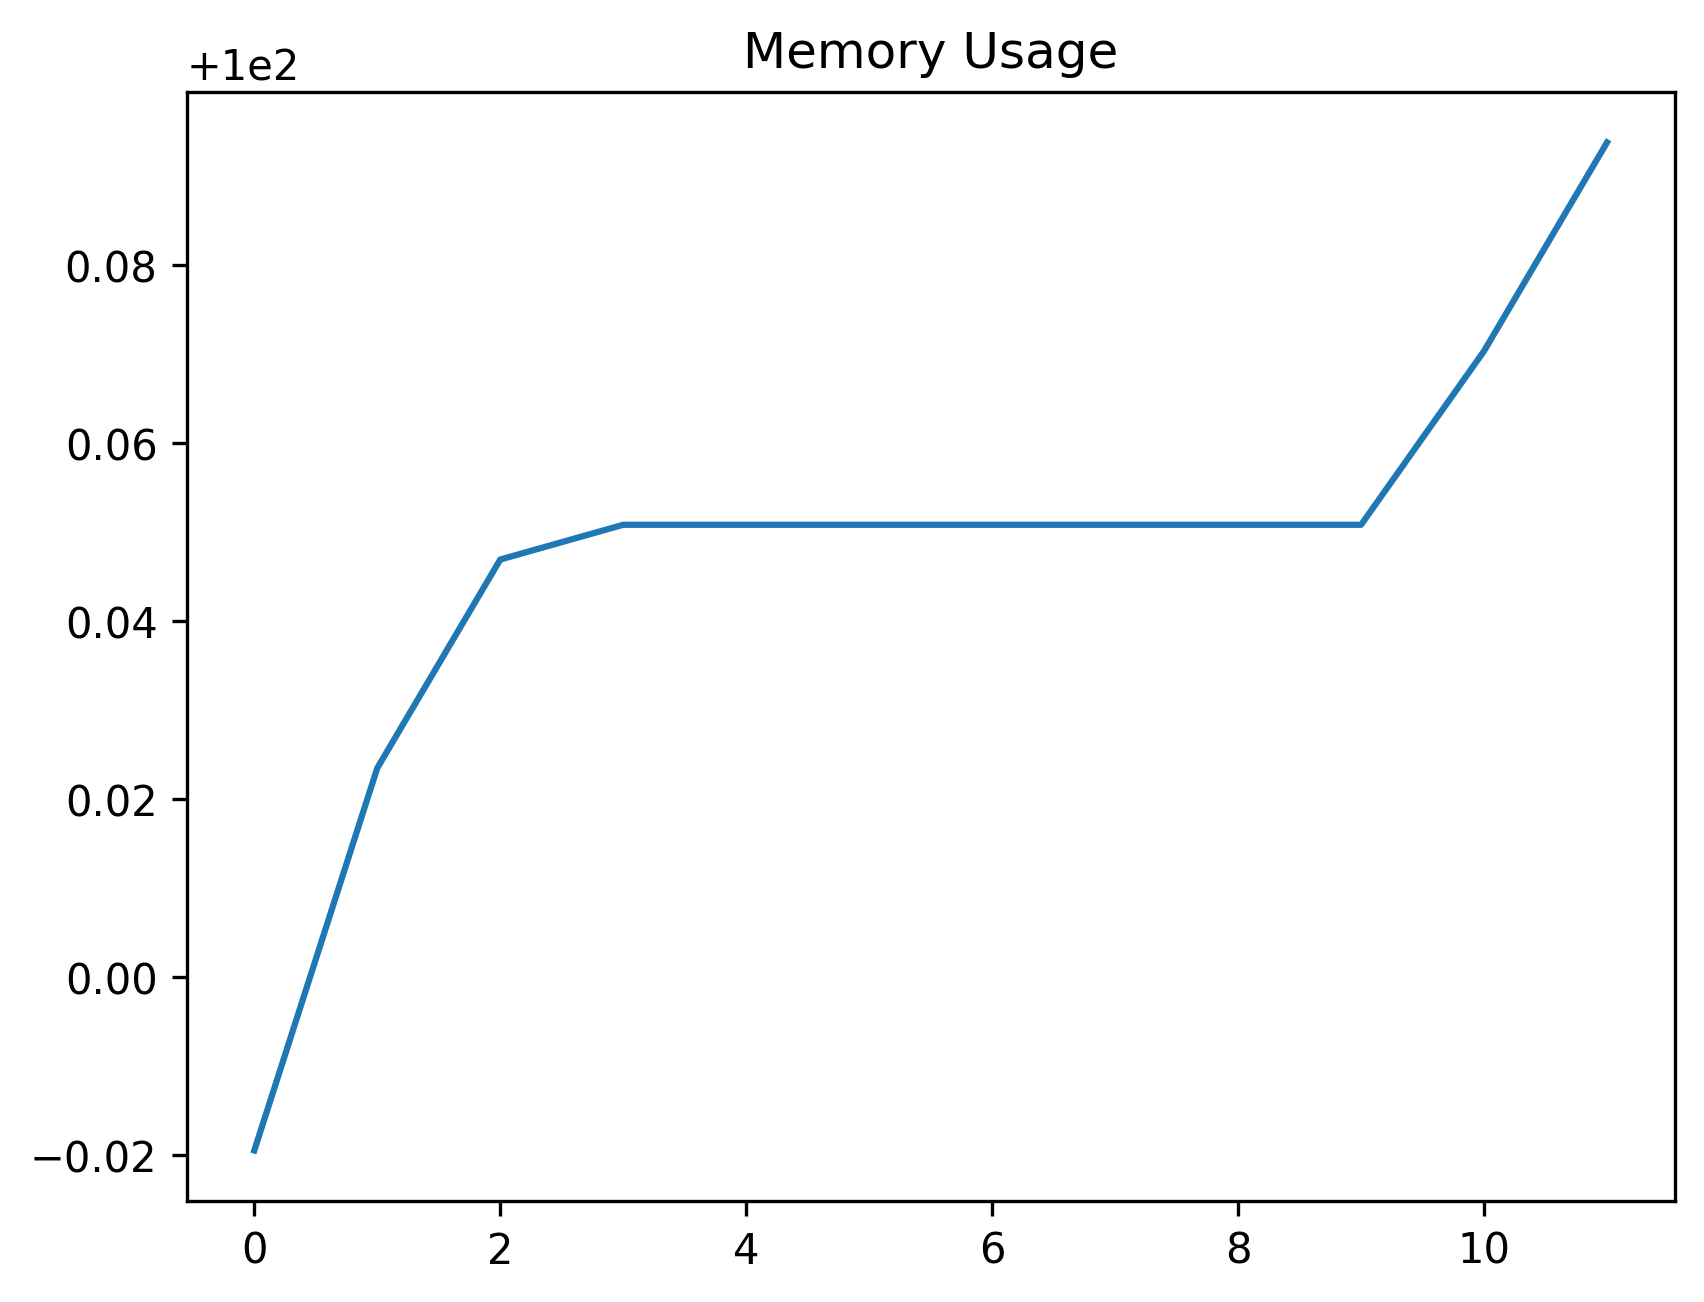

Source data for this figure (header and first rows):
date_time, name, memory
2024-01-26 11:33:25.091194, start, 99.98
2024-01-26 11:33:25.692616, wait_for_dashboard_grid_to_be_ready, 100
2024-01-26 11:33:26.052856, open_context_menu, 100
2024-01-26 11:33:26.108985, wait_for_context_menu, 100.1
2024-01-26 11:33:26.227042, select_open_in_new_tab, 100.1
2024-01-26 11:33:26.238965, wait_tab_to_open, 100.1
2024-01-26 11:33:26.258778, swap_to_new_tab, 100.1
2024-01-26 11:33:31.628884, wait_for_main_view, 100.1
2024-01-26 11:33:32.728903, wait_for_new_tab_dashboard_grid_to_be_re…, 100.1
2024-01-26 11:33:32.772920, wait_for_update_screen_to_open, 100.1
2024-01-26 11:33:38.228358, close_window, 100.1
2024-01-26 11:33:58.393235, start, 100.1
